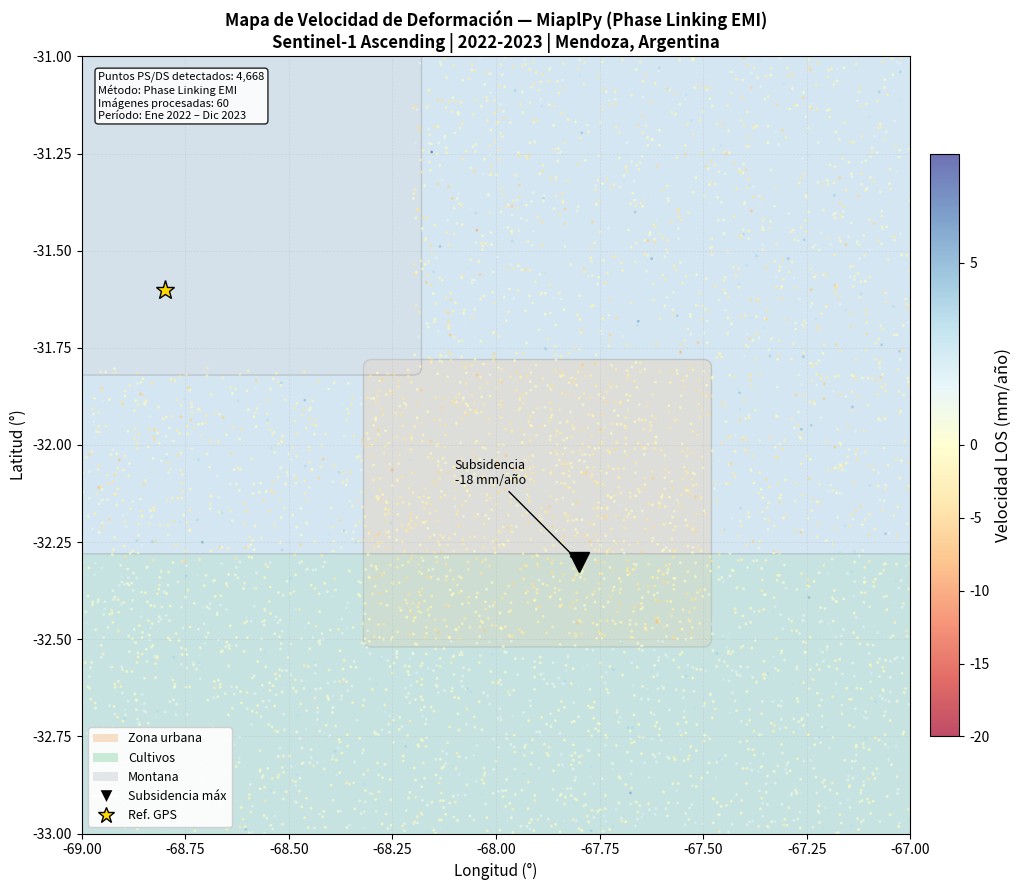
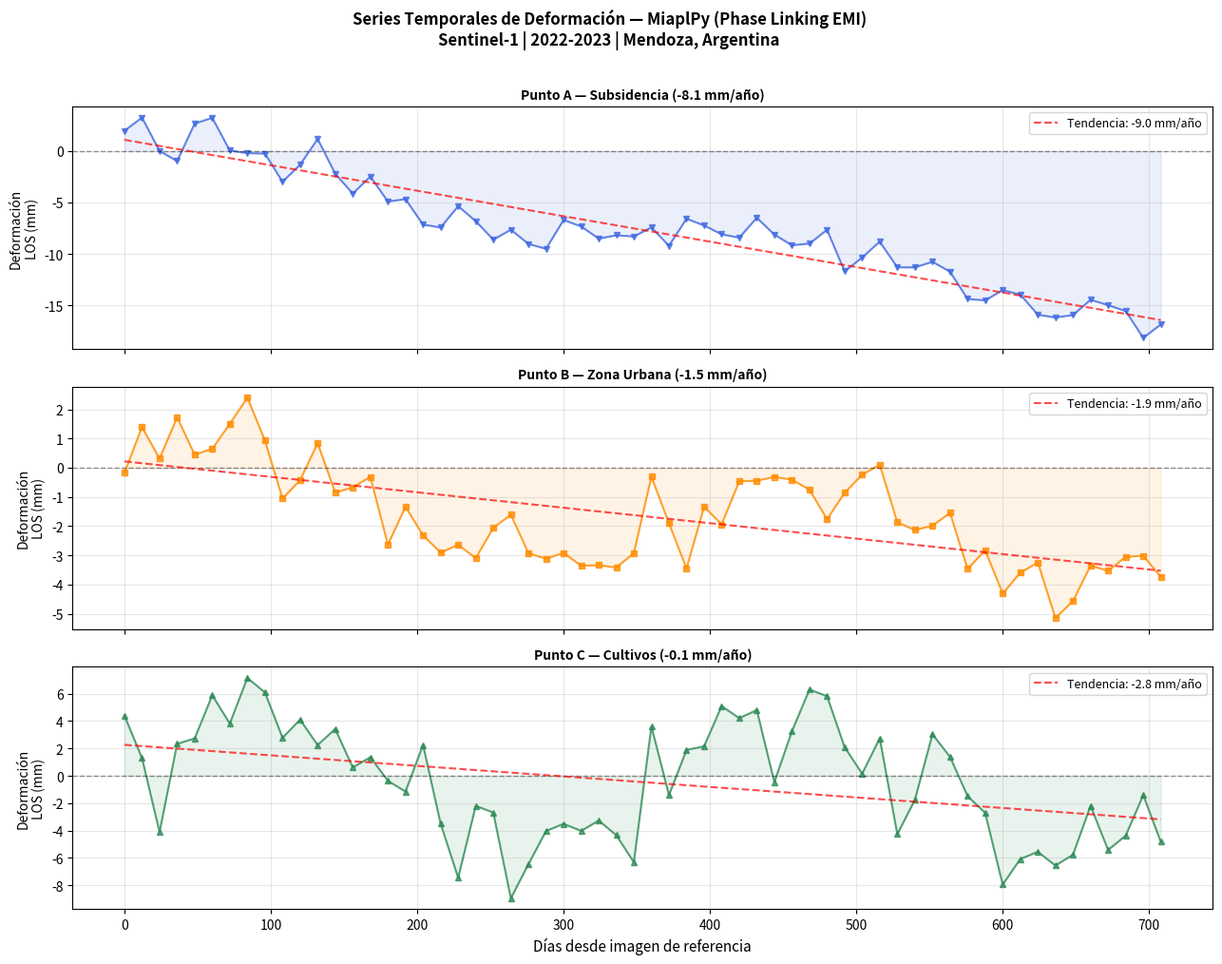
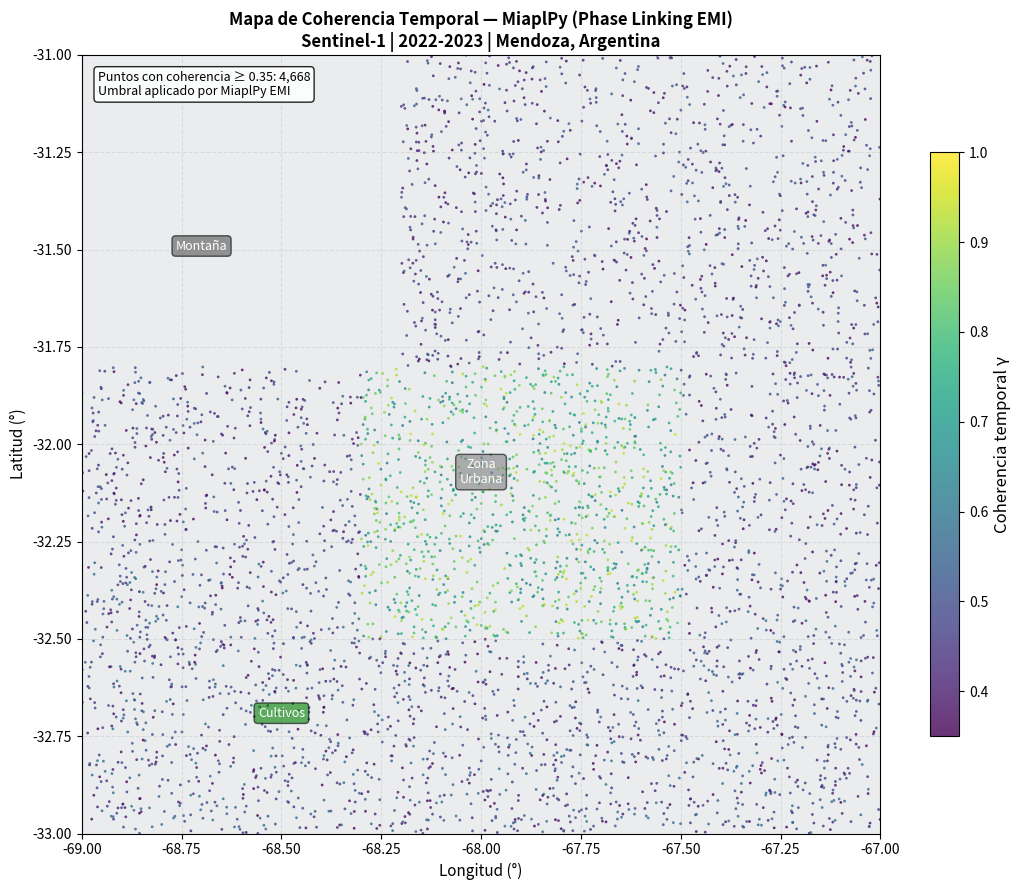

Here is the Python script that generated these plots, in order:
"""
Script para generar outputs de ejemplo realistas de MiaplPy.
Simula resultados de procesamiento InSAR con Phase Linking (EMI)
sobre una zona con vegetacion, zona urbana y montana.

Desarrollado para el proyecto SISAR - CEDIAC/UNCUYO/CONICET
"""

import numpy as np
import matplotlib.pyplot as plt
import matplotlib.patches as mpatches
from matplotlib.colors import TwoSlopeNorm
from pathlib import Path

np.random.seed(42)

OUTPUT_DIR = Path("example_outputs")
OUTPUT_DIR.mkdir(exist_ok=True)

# ── Parametros de la zona simulada ──────────────────────────────────────────
LON_MIN, LON_MAX = -69.0, -67.0
LAT_MIN, LAT_MAX = -33.0, -31.0
N_PUNTOS = 8000   # puntos PS/DS detectados por MiaplPy
N_FECHAS = 60     # imagenes Sentinel-1 (~2 anios, cada 12 dias)
DIAS = np.arange(0, N_FECHAS * 12, 12)


def simular_zona():
    """
    Genera puntos PS/DS con coherencia y velocidad simuladas.
    Divide la zona en:
      - Zona urbana  (alta coherencia, deformacion variable)
      - Zona de cultivos (coherencia media, casi estable)
      - Montana      (coherencia baja, pocos puntos)
      - Subsidencia  (hundimiento localizado, ej: extraccion de agua)
    """
    lons = np.random.uniform(LON_MIN, LON_MAX, N_PUNTOS)
    lats = np.random.uniform(LAT_MIN, LAT_MAX, N_PUNTOS)

    velocidad = np.zeros(N_PUNTOS)
    coherencia = np.zeros(N_PUNTOS)
    zona = np.full(N_PUNTOS, 'otro', dtype=object)

    for i in range(N_PUNTOS):
        lo, la = lons[i], lats[i]

        # Montana (noroeste) - coherencia muy baja, casi sin puntos
        if lo < -68.2 and la > -31.8:
            coherencia[i] = np.random.uniform(0.1, 0.35)
            velocidad[i] = np.random.normal(0, 2)
            zona[i] = 'montana'

        # Zona urbana (centro-este) - coherencia alta
        elif -68.3 < lo < -67.5 and -32.5 < la < -31.8:
            coherencia[i] = np.random.uniform(0.6, 0.95)
            velocidad[i] = np.random.normal(-2, 1.5)
            zona[i] = 'urbana'

        # Subsidencia localizada (ej: extraccion de agua subterranea)
        elif abs(lo - (-67.8)) < 0.25 and abs(la - (-32.3)) < 0.2:
            coherencia[i] = np.random.uniform(0.5, 0.85)
            dist = np.sqrt((lo + 67.8)**2 + (la + 32.3)**2)
            velocidad[i] = -18 * np.exp(-dist / 0.08) + np.random.normal(0, 1)
            zona[i] = 'subsidencia'

        # Cultivos (sur) - coherencia media, estacional
        elif la < -32.3:
            coherencia[i] = np.random.uniform(0.25, 0.6)
            velocidad[i] = np.random.normal(0.5, 1.2)
            zona[i] = 'cultivos'

        # Resto
        else:
            coherencia[i] = np.random.uniform(0.2, 0.55)
            velocidad[i] = np.random.normal(-1, 2)
            zona[i] = 'otro'

    # Filtrar puntos con baja coherencia (MiaplPy los descarta)
    umbral = 0.35
    mask = coherencia >= umbral

    return lons[mask], lats[mask], velocidad[mask], coherencia[mask], zona[mask]


def plot_velocity_map(lons, lats, velocidad, zona):
    """Mapa de velocidad LOS con puntos PS/DS."""

    fig, ax = plt.subplots(figsize=(11, 9))
    ax.set_facecolor('#d4e6f1')  # fondo azul agua

    # Zonas de fondo
    urbana = mpatches.FancyBboxPatch((-68.3, -32.5), 0.8, 0.7,
                                      boxstyle="round,pad=0.02",
                                      linewidth=1, edgecolor='gray',
                                      facecolor='#f5cba7', alpha=0.3,
                                      label='Zona urbana')
    cultivos = mpatches.FancyBboxPatch((-69.0, -33.0), 2.0, 0.7,
                                        boxstyle="round,pad=0.02",
                                        linewidth=1, edgecolor='gray',
                                        facecolor='#a9dfbf', alpha=0.3,
                                        label='Cultivos')
    montana = mpatches.FancyBboxPatch((-69.0, -31.8), 0.8, 0.8,
                                       boxstyle="round,pad=0.02",
                                       linewidth=1, edgecolor='gray',
                                       facecolor='#d5d8dc', alpha=0.3,
                                       label='Montana')
    ax.add_patch(urbana)
    ax.add_patch(cultivos)
    ax.add_patch(montana)

    # Scatter de puntos PS/DS coloreados por velocidad
    norm = TwoSlopeNorm(vmin=-20, vcenter=0, vmax=8)
    sc = ax.scatter(lons, lats,
                    c=velocidad,
                    cmap='RdYlBu',
                    norm=norm,
                    s=4,
                    alpha=0.7,
                    linewidths=0)

    cbar = plt.colorbar(sc, ax=ax, shrink=0.75, pad=0.02)
    cbar.set_label('Velocidad LOS (mm/año)', fontsize=12)
    cbar.ax.tick_params(labelsize=10)

    # Marcadores de referencia
    ax.plot(-67.8, -32.3, 'v', color='black', markersize=14,
            zorder=5, label='Subsidencia máx: ~-18 mm/año')
    ax.annotate('Subsidencia\n-18 mm/año',
                xy=(-67.8, -32.3), xytext=(-68.1, -32.1),
                fontsize=9, color='black',
                arrowprops=dict(arrowstyle='->', color='black'))

    # Punto de referencia GPS (estable)
    ax.plot(-68.8, -31.6, '*', color='gold', markersize=14,
            zorder=5, markeredgecolor='black', label='Punto ref. GPS (estable)')

    ax.set_xlim(LON_MIN, LON_MAX)
    ax.set_ylim(LAT_MIN, LAT_MAX)
    ax.set_xlabel('Longitud (°)', fontsize=11)
    ax.set_ylabel('Latitud (°)', fontsize=11)
    ax.set_title(
        'Mapa de Velocidad de Deformación — MiaplPy (Phase Linking EMI)\n'
        'Sentinel-1 Ascending | 2022-2023 | Mendoza, Argentina',
        fontsize=12, fontweight='bold'
    )
    ax.grid(True, alpha=0.3, linestyle='--', linewidth=0.5)

    legend_patches = [
        mpatches.Patch(facecolor='#f5cba7', alpha=0.6, label='Zona urbana'),
        mpatches.Patch(facecolor='#a9dfbf', alpha=0.6, label='Cultivos'),
        mpatches.Patch(facecolor='#d5d8dc', alpha=0.6, label='Montana'),
        plt.Line2D([0], [0], marker='v', color='w', markerfacecolor='black',
                   markersize=10, label='Subsidencia máx'),
        plt.Line2D([0], [0], marker='*', color='w', markerfacecolor='gold',
                   markeredgecolor='black', markersize=12, label='Ref. GPS'),
    ]
    ax.legend(handles=legend_patches, loc='lower left', fontsize=9,
              framealpha=0.9)

    # Texto informativo
    n_puntos = len(lons)
    ax.text(0.02, 0.98,
            f'Puntos PS/DS detectados: {n_puntos:,}\n'
            f'Método: Phase Linking EMI\n'
            f'Imágenes procesadas: {N_FECHAS}\n'
            f'Período: Ene 2022 – Dic 2023',
            transform=ax.transAxes,
            fontsize=8, verticalalignment='top',
            bbox=dict(boxstyle='round', facecolor='white', alpha=0.85))

    plt.tight_layout()
    out = OUTPUT_DIR / "velocity_map.png"
    plt.savefig(out, dpi=150, bbox_inches='tight')
    plt.close()
    print(f"[OK] Mapa de velocidad guardado: {out}")


def plot_timeseries(lons, lats, velocidad):
    """
    Serie temporal para 3 puntos representativos:
    subsidencia, zona urbana estable, cultivos.
    """
    # Punto A: subsidencia maxima
    idx_sub = np.argmin(velocidad)
    v_sub = velocidad[idx_sub]

    # Punto B: zona urbana estable
    mask_urb = (lons > -68.3) & (lons < -67.5) & \
               (lats > -32.5) & (lats < -31.8)
    idx_urb = np.where(mask_urb)[0]
    idx_urb = idx_urb[np.argmin(np.abs(velocidad[idx_urb] - (-1.5)))]
    v_urb = velocidad[idx_urb]

    # Punto C: cultivos
    mask_cult = lats < -32.4
    idx_cult = np.where(mask_cult)[0][0]
    v_cult = velocidad[idx_cult]

    def ts(vel, noise_std=1.2, seasonal_amp=3):
        ts = (vel / 365) * DIAS
        ts += seasonal_amp * np.sin(2 * np.pi * DIAS / 365)
        ts += np.random.normal(0, noise_std, N_FECHAS)
        return ts

    ts_sub  = ts(v_sub, noise_std=1.5, seasonal_amp=2)
    ts_urb  = ts(v_urb, noise_std=0.8, seasonal_amp=1.5)
    ts_cult = ts(v_cult, noise_std=2.0, seasonal_amp=5)

    # Guardar CSV
    csv_path = OUTPUT_DIR / "timeseries.csv"
    with open(csv_path, 'w') as f:
        f.write("dia,subsidencia_mm,urbano_mm,cultivos_mm\n")
        for i in range(N_FECHAS):
            f.write(f"{DIAS[i]},{ts_sub[i]:.2f},{ts_urb[i]:.2f},{ts_cult[i]:.2f}\n")
    print(f"[OK] CSV guardado: {csv_path}")

    # Plot
    fig, axes = plt.subplots(3, 1, figsize=(13, 10), sharex=True)

    configs = [
        (ts_sub,  f'Punto A — Subsidencia ({v_sub:.1f} mm/año)',  'royalblue',  'v'),
        (ts_urb,  f'Punto B — Zona Urbana ({v_urb:.1f} mm/año)',  'darkorange', 's'),
        (ts_cult, f'Punto C — Cultivos ({v_cult:.1f} mm/año)',     'seagreen',   '^'),
    ]

    for ax, (ts_data, titulo, color, marker) in zip(axes, configs):
        ax.plot(DIAS, ts_data, marker=marker, color=color,
                linewidth=1.5, markersize=4, alpha=0.8)
        ax.axhline(0, color='black', linestyle='--', alpha=0.4, linewidth=1)

        # Tendencia lineal
        z = np.polyfit(DIAS, ts_data, 1)
        p = np.poly1d(z)
        ax.plot(DIAS, p(DIAS), '--', color='red', linewidth=1.5,
                alpha=0.7, label=f'Tendencia: {z[0]*365:.1f} mm/año')

        ax.set_ylabel('Deformación\nLOS (mm)', fontsize=10)
        ax.set_title(titulo, fontsize=10, fontweight='bold')
        ax.legend(loc='upper right', fontsize=9)
        ax.grid(True, alpha=0.3)
        ax.fill_between(DIAS, ts_data, 0,
                        alpha=0.1, color=color)

    axes[-1].set_xlabel('Días desde imagen de referencia', fontsize=11)
    fig.suptitle(
        'Series Temporales de Deformación — MiaplPy (Phase Linking EMI)\n'
        'Sentinel-1 | 2022-2023 | Mendoza, Argentina',
        fontsize=12, fontweight='bold', y=1.01
    )

    plt.tight_layout()
    out = OUTPUT_DIR / "timeseries.png"
    plt.savefig(out, dpi=150, bbox_inches='tight')
    plt.close()
    print(f"[OK] Serie temporal guardada: {out}")


def plot_coherence(lons, lats, coherencia):
    """Mapa de coherencia temporal de los puntos PS/DS."""

    fig, ax = plt.subplots(figsize=(11, 9))
    ax.set_facecolor('#eaecee')

    sc = ax.scatter(lons, lats,
                    c=coherencia,
                    cmap='viridis',
                    vmin=0.35, vmax=1.0,
                    s=4, alpha=0.8,
                    linewidths=0)

    cbar = plt.colorbar(sc, ax=ax, shrink=0.75)
    cbar.set_label('Coherencia temporal γ', fontsize=12)

    ax.set_xlim(LON_MIN, LON_MAX)
    ax.set_ylim(LAT_MIN, LAT_MAX)
    ax.set_xlabel('Longitud (°)', fontsize=11)
    ax.set_ylabel('Latitud (°)', fontsize=11)
    ax.set_title(
        'Mapa de Coherencia Temporal — MiaplPy (Phase Linking EMI)\n'
        'Sentinel-1 | 2022-2023 | Mendoza, Argentina',
        fontsize=12, fontweight='bold'
    )
    ax.grid(True, alpha=0.3, linestyle='--')

    # Anotaciones de zonas
    ax.text(-68.0, -32.1, 'Zona\nUrbana', fontsize=9,
            ha='center', color='white',
            bbox=dict(facecolor='gray', alpha=0.6, boxstyle='round'))
    ax.text(-68.5, -32.7, 'Cultivos', fontsize=9,
            ha='center', color='white',
            bbox=dict(facecolor='green', alpha=0.6, boxstyle='round'))
    ax.text(-68.7, -31.5, 'Montaña', fontsize=9,
            ha='center', color='white',
            bbox=dict(facecolor='#555', alpha=0.6, boxstyle='round'))

    n = len(lons)
    ax.text(0.02, 0.98,
            f'Puntos con coherencia ≥ 0.35: {n:,}\n'
            f'Umbral aplicado por MiaplPy EMI',
            transform=ax.transAxes, fontsize=9,
            verticalalignment='top',
            bbox=dict(boxstyle='round', facecolor='white', alpha=0.85))

    plt.tight_layout()
    out = OUTPUT_DIR / "coherence_map.png"
    plt.savefig(out, dpi=150, bbox_inches='tight')
    plt.close()
    print(f"[OK] Mapa de coherencia guardado: {out}")


if __name__ == "__main__":
    print("=" * 55)
    print(" SISAR — Generando outputs de ejemplo de MiaplPy")
    print("=" * 55)
    print()

    lons, lats, velocidad, coherencia, zona = simular_zona()
    print(f"Puntos PS/DS detectados: {len(lons):,}")
    print()

    plot_velocity_map(lons, lats, velocidad, zona)
    plot_timeseries(lons, lats, velocidad)
    plot_coherence(lons, lats, coherencia)

    print()
    print(f"Archivos guardados en: {OUTPUT_DIR.absolute()}")
    print("=" * 55)
